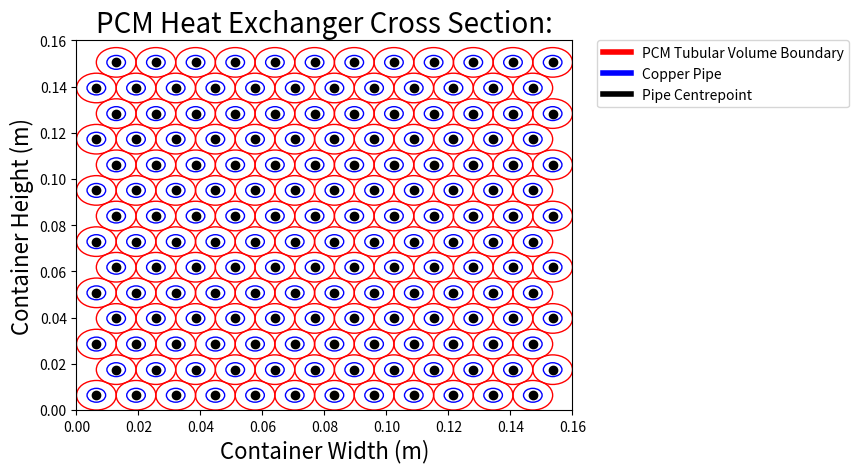

The matplotlib source for this figure:
import numpy as np
import matplotlib.pyplot as pl
import matplotlib.patches as patches
import math
from matplotlib.lines import Line2D
import pandas as pd
 
#Input Information:
 
#Container Dimensions:
width = 0.16 #Distance in x direction
height = 0.16 #Distance in z direction
length = 0.35 #Distance in y direction
#Pipe Information:
pipeOD = 0.006
pipethick = 0.0005 
#Further Heat Exchanger Design Parameters:
passes = 12 #How many pipes the big inlet pipe splits into
pcmvolumereq = 0.00712 #Required volume of PCM in m^3
 
 
#Function for calculatuing max pipe density and other information for a few given parameters:
def PipeMaker(length,width,height,pipeOD,pipethick,passes,pcmvolumereq):
    #Calculating Center to Center Distance:
    CtoC = width /  (passes + np.cos(np.pi / 3))
    sidewallgap = CtoC / 2
    CtoCx = CtoC * np.cos(np.pi / 3)
    CtoCy = CtoC * np.sin(np.pi / 3)
    returns = math.floor( height / CtoCy ) #Calculates number of returns. Essentially number of rows. This is deliberately rounded down.
 
    #Misc Results:
    n = returns * passes #Number of pipe lengths overall
    Lp = returns * length #Total length of pipe per pass
    Lt = n * length #Total length of pipe in system
    pipeID = pipeOD - (2 * pipethick)
    excess = height - ((CtoCy * (returns - 1)) + CtoC) #The excess height 
 
    #Surface Area Results:
    pipesurfaceinner = np.pi * pipeID * Lt #Total outer and inner surface area of the pipes
    pipesurfaceouter = np.pi * pipeOD * Lt 
 
    #Volume Results:
    totalvolume = length * width * height
    pipevolume = 0.25 * np.pi * (pipeOD**2) * Lt
    pcmvolume = totalvolume - pipevolume
    if pcmvolume >= pcmvolumereq:
        pcmpass = "Pass"
    if pcmvolume <= pcmvolumereq:
        pcmpass = "Fail"
    excessvolume = totalvolume - pcmvolumereq
    wastedvolume = excess * length * width #Wasted volume, this is filled up by PCM but not efficiently heated by copper pipe
    if CtoC >= pipeOD:
        pipeinterference = "Pass"
    if CtoC <= pipeOD:
        pipeinterference = "Fail"
 
 
#Same as prev. function but displays results in table. Use this for specific cases, not for a set of data
def PipeMakerResults(length,width,height,pipeOD,pipethick,passes,pcmvolumereq):
    #Calculating Center to Center Distance:
    CtoC = width /  (passes + np.cos(np.pi / 3))
    sidewallgap = CtoC / 2
    CtoCx = CtoC * np.cos(np.pi / 3)
    CtoCy = CtoC * np.sin(np.pi / 3)
    returns = math.floor( height / CtoCy ) #Calculates number of returns. Essentially number of pipes in the z direction. This is deliberately rounded down.
 
    #Misc Results:
    n = returns * passes #Number of pipe lengths overall
    Lp = returns * length #Total length of pipe per pass
    Lt = n * length #Total length of pipe in system
    pipeID = pipeOD - (2 * pipethick)
    excess = height - ((CtoCy * (returns - 1)) + CtoC) #The excess height 
 
    #Surface Area Results:
    pipesurfaceinner = np.pi * pipeID * Lt #Total outer and inner surface area of the pipes
    pipesurfaceouter = np.pi * pipeOD * Lt 
 
    #Volume Results:
    totalvolume = length * width * height
    pipevolume = 0.25 * np.pi * (pipeOD**2) * Lt
    pcmvolume = totalvolume - pipevolume
    if pcmvolume >= pcmvolumereq:
        pcmpass = "Pass"
    if pcmvolume <= pcmvolumereq:
        pcmpass = "Fail"
    excessvolume = totalvolume - pcmvolumereq
    wastedvolume = excess * length * width #Wasted volume, this is filled up by PCM but not efficiently heated by copper pipe
    if CtoC >= pipeOD:
        pipeinterference = "Pass"
    if CtoC <= pipeOD:
        pipeinterference = "Fail"
 
    #Displayed Results:
 
    #Table:
    values = [
        width,
        height,
        length,
        pipeOD,
        pipeID,
        pipethick,
        CtoC,
        sidewallgap,
        passes,
        returns,
        n,
        Lp,
        Lt,
        pipesurfaceinner,
        pipesurfaceouter,
        totalvolume,
        pipevolume,
        pcmvolume,
        pcmpass,
        excessvolume,
        excess,
        wastedvolume,
        pipeinterference]
    units = ["m","m","m","m","m","m","m","m","","","","m","m","m^3","m^2","m^2","m^3","m^3","","m^3","m","m^3",""]
    df = pd.DataFrame(list(zip(values,units)), index =[
        "Container Width",
        "Container Height",
        "Container Length",
        "Pipe Outer Diameter",
        "Pipe Inner Diameter",
        "Pipe Thickness",
        "Center to Center Distance",
        "Side Wall Gap",
        "Pipe Passes",
        "Pipe Returns",
        "Number of Pipe Straights",
        "Pipe Length per Pass",
        "Total Pipe Length",
        "Total Inner Pipe Surface Area",
        "Total Outer Pipe Surface Area",
        "Container Volume",
        "Pipe Volume",
        "PCM Volume",
        "Sufficient PCM Volume Check",
        "Excess PCM Volume",
        "Excess Container Height",
        "Wasted Volume",
        "Pipe Interference Check"], 
        columns = [
        "Values:",
        "Units:"])
    print(df)
 
 
    #Cross Section Visualization:
 
    #Setting up grid:
    x = [0] * passes * returns
    y = [0] * passes * returns
    columns = passes*2 #Number of vertical columns
    #Filling empty arrays with data:
    for j in range (0,columns):
        for i in range(j,passes*returns,columns):
            x[i] = sidewallgap + (j * CtoC * 0.5) #Creates the x value locations. 1st term is offset from the corner, 2nd term is the following spacing
        for k in range(j,passes*returns,columns):
            y[k] = sidewallgap + ((2*CtoCy * (k-j))/columns) + ((CtoCy)* (-0.5) * (((-1)**j) -1)) #Creates the y value locations. 1st term is the offset from the corner, 2nd term is the vertical spacing, 3rd term is the additional extra offset from every 2nd column
 
    #Plotting:
    fig, ax = pl.subplots()
    pl.rcParams["figure.figsize"] = [12,12] #Adjusts size of plot
    for i in range(0,passes*returns): #Plotting outer radius of pipes
        circle = pl.Circle((x[i],y[i]),pipeOD/2,color="b",fill=False)
        ax.add_patch(circle)
    for i in range(0,passes*returns): #Plotting outer radius of tubular PCM volume
        circle = pl.Circle((x[i],y[i]),sidewallgap,color="r",fill=False)
        ax.add_patch(circle)
    pl.scatter(x,y,color='black') #Plots pipe locations
    #Graph Annotations/Formatting:
    pl.xlim(0,width) #Sets scale of axis to the dimensions of the cross-section of the container
    pl.ylim(0,height)
    ax.set_title("PCM Heat Exchanger Cross Section:",fontsize=20)
    ax.set_xlabel('Container Width (m)',fontsize=16)
    ax.set_ylabel('Container Height (m)',fontsize=16)
    custom_lines = [Line2D([0], [0], color="red", lw=4),
                Line2D([0], [0], color="blue", lw=4),
                Line2D([0], [0], color="black", lw=4)]
    ax.legend(custom_lines, ['PCM Tubular Volume Boundary', 'Copper Pipe', 'Pipe Centrepoint'],loc="upper left",borderaxespad=0.,bbox_to_anchor=(1.05, 1))
    pl.show()
    return
 
 
 
#Function for plotting a diagram of the cross-section of the PCM container
#[AAAAAAAAAAAAAAAA] Not functioning properly as a function. Unable to draw required values from the results of prev functions?? Leads to the graph not actually being updated despite changes in initial parameters..
 
def Crosssection(passes,returns):  
    #Setting up grid:
    x = [0] * passes * returns
    y = [0] * passes * returns
    columns = passes*2 #Number of vertical columns
    #Filling empty arrays with data:
    for j in range (0,columns):
        for i in range(j,passes*returns,columns):
            x[i] = sidewallgap + (j * CtoC * 0.5) #Creates the x value locations. 1st term is offset from the corner, 2nd term is the following spacing
        for k in range(j,passes*returns,columns):
            y[k] = sidewallgap + ((2*CtoCy * (k-j))/columns) + ((CtoCy)* (-0.5) * (((-1)**j) -1)) #Creates the y value locations. 1st term is the offset from the corner, 2nd term is the vertical spacing, 3rd term is the additional extra offset from every 2nd column
 
    #Plotting:
    fig, ax = pl.subplots()
    pl.rcParams["figure.figsize"] = [12,12] #Adjusts size of plot
    for i in range(0,passes*returns): #Plotting outer radius of pipes
        circle = pl.Circle((x[i],y[i]),pipeOD/2,color="b",fill=False)
        ax.add_patch(circle)
    for i in range(0,passes*returns): #Plotting outer radius of tubular PCM volume
        circle = pl.Circle((x[i],y[i]),sidewallgap,color="r",fill=False)
        ax.add_patch(circle)
    pl.scatter(x,y,color='black') #Plots pipe locations
    #Graph Annotations/Formatting:
    pl.xlim(0,width) #Sets scale of axis to the dimensions of the cross-section of the container
    pl.ylim(0,height)
    ax.set_title("PCM Heat Exchanger Cross Section:",fontsize=20)
    ax.set_xlabel('Container Width (m)',fontsize=16)
    ax.set_ylabel('Container Height (m)',fontsize=16)
    custom_lines = [Line2D([0], [0], color="red", lw=4),
                Line2D([0], [0], color="blue", lw=4),
                Line2D([0], [0], color="black", lw=4)]
    ax.legend(custom_lines, ['PCM Tubular Volume Boundary', 'Copper Pipe', 'Pipe Centrepoint'],loc="upper left",borderaxespad=0.,bbox_to_anchor=(1.05, 1))
    pl.show()
    return
 
 
 
 
#Time to use them functions:
 
 
#PipeMaker(length,width,height,pipeOD,pipethick,passes,pcmvolumereq)
 
PipeMakerResults(length,width,height,pipeOD,pipethick,passes,pcmvolumereq)
 
#Crosssection(passes,returns)